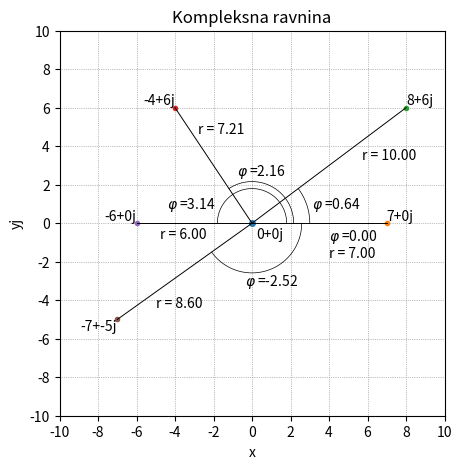

Write the Python code that produced this figure.
# program_4_24.py
'''
Razmještaj brojeva u kompleksnoj ravnini s kartezijevim i
polarnim koordinatama
'''
import matplotlib.pyplot as plt
import numpy as np

fig,ax=plt.subplots(figsize=(5,5))

def kompl_ravnina(naziv):
    ax.set(title=naziv, xlabel='x', ylabel='yj',
           xlim=(-10,10),ylim=(-10,10),aspect='equal',
           xticks = np.arange(-10,11,2), yticks = np.arange(-10,11,2))    
    ax.grid(axis='both', c='gray', ls=':', lw=0.5)
    ax.plot(0,0,'o',ms=4)
    ax.text(0.2,-0.20,'0+0j',ha='left',va='top',fontsize=10)

def kompl_broj(x,y):
    ax.plot(x,y,'o',ms=3)
    '''
    U svakom kvadrantu broj se ispisuje s vanjske strane.
    '''
    if y <0:
        if x < 0:
            ax.text(x,y,f'{x}+{y}j',ha='right',va='top',fontsize=10)
        else:
            ax.text(x,y,f'{x}+{y}j',ha='left',va='top',fontsize=10)            
    else:
        if x < 0:
            ax.text(x,y,f'{x}+{y}j',ha='right',va='bottom',fontsize=10)
        else:
            ax.text(x,y,f'{x}+{y}j',ha='left',va='bottom',fontsize=10)            
    '''
    Crtanje radij vektora
    '''
    x_p = np.array([0,x])
    y_p = np.array([0,y]) 
    ax.plot(x_p,y_p,'k',lw=0.7)
    '''
    Luk kuta crta se s polumjerom 0.3 udaljenosti od točke ishodišta
    '''
    d = 0.3*np.sqrt(x**2+y**2)
    fi = np.arctan2(y,x)
    fi_p = np.linspace(0,fi)
    x = d*np.cos(fi_p)
    y = d*np.sin(fi_p)
    ax.plot(x,y,'k',lw=0.5)             

if __name__ == '__main__':
    naziv ='Kompleksna ravnina'
    kompl_ravnina(naziv)
    kompl_broj(7,0)
    ax.text(4.0,-1.2, f'r = {np.abs(7+0j):4.2f}', ha='left',va='top')    
    ax.text(4.0,-0.2,r'$\varphi$ ='+f'{np.angle(7+0j):4.2f}', ha='left',va='top')  
    kompl_broj(8,6)
    ax.text(5.7,3.9,f'r = {np.abs(8+6j):4.2f}', ha='left',va='top')
    ax.text(3.1,1.0,r'$\varphi$ ='+f'{np.angle(8+6j):4.2f}', ha='left',va='center')
    kompl_broj(-4,6)
    ax.text(-2.8,4.5,f'r = {np.abs(-4+6j):4.2f}', ha='left',va='bottom')
    ax.text(0.5,2.2,r'$\varphi$ ='+f'{np.angle(-4+6j):4.2f}', ha='center',va='bottom')
    kompl_broj(-6,0)
    ax.text(-4.8,-0.2, f'r = {np.abs(-6+0j):4.2f}', ha='left',va='top')    
    ax.text(-1.9,0.5,r'$\varphi$ ='+f'{np.angle(-6+0j):4.2f}', ha='right',va='bottom')  
    kompl_broj(-7,-5)
    ax.text(-5.0,-3.8, f'r = {np.abs(-7-5j):4.2f}', ha='left',va='top')
    ax.text(1.0,-3.5,r'$\varphi$ ='+f'{np.angle(-7-5j):4.2f}', ha='center',va='bottom')
  
    fig.savefig('sl.4.7.pdf')
    fig.show()
